Dataset: LeafDisease (GitHub, ArticleCodeHub/DeepEMPR). Classes: brown leaf spot, cercospora leaf spot, healthy leaf, leaf miner damage, rust disease.

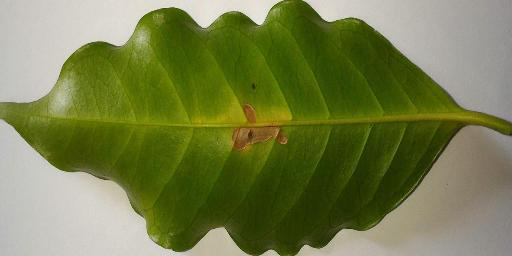
Label: leaf miner damage

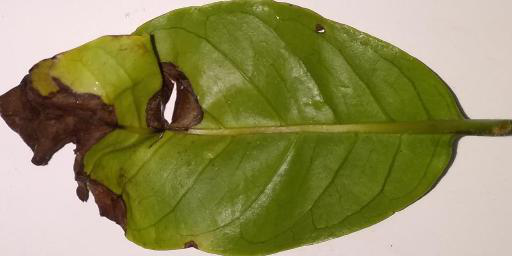
Label: brown leaf spot

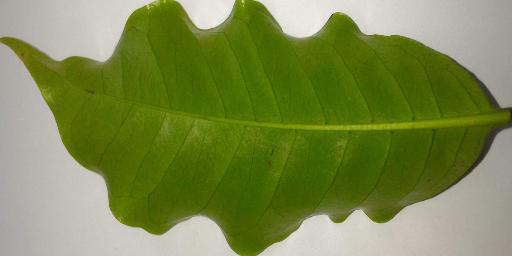
Label: healthy leaf

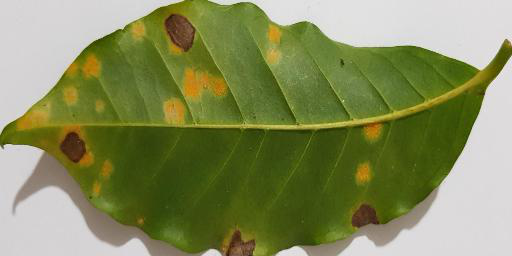
Label: rust disease

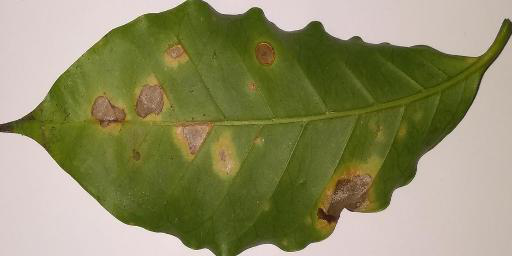
Label: rust disease

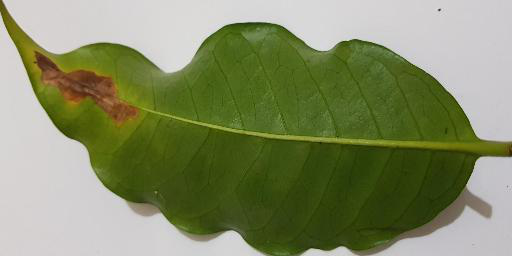
Label: leaf miner damage
